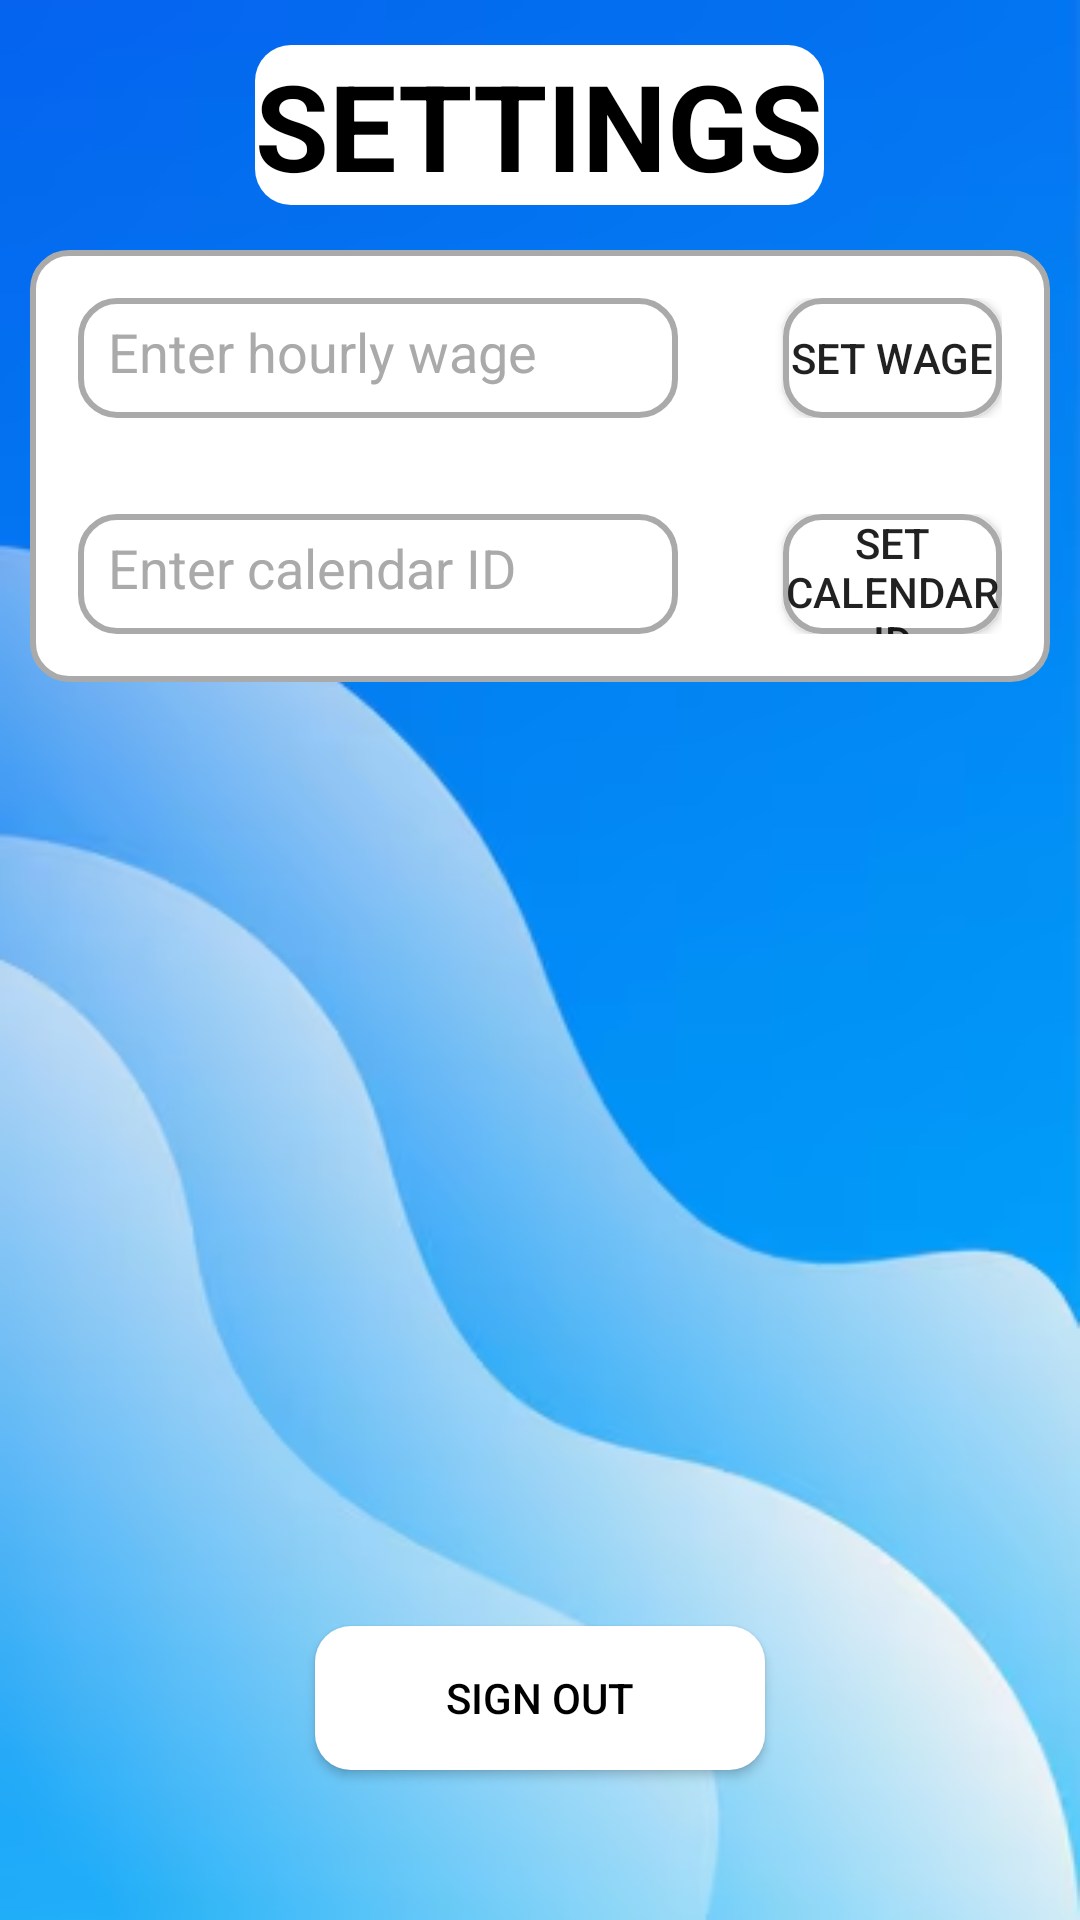

Produce the Android XML layout that renders to this screen, including the resource entries it uses.
<!-- AndroidManifest.xml: application theme Theme.WorkShiftApp -->
<!-- res/layout/fragment_settings_screen.xml -->
<?xml version="1.0" encoding="utf-8"?>
<LinearLayout xmlns:android="http://schemas.android.com/apk/res/android"
    xmlns:tools="http://schemas.android.com/tools"
    android:id="@+id/SettingsScreen"
    android:layout_width="match_parent"
    android:layout_height="match_parent"
    android:background="@drawable/img_1"
    android:orientation="vertical"
    tools:context=".fragments.SettingsScreen">

    
    <LinearLayout
        android:layout_width="wrap_content"
        android:layout_height="wrap_content"
        android:layout_gravity="center"
        android:layout_marginTop="15dp"
        android:layout_marginBottom="15dp"
        android:background="@drawable/rounded_box"
        android:gravity="center|top"
        android:orientation="horizontal">

        <TextView
            android:layout_width="match_parent"
            android:layout_height="match_parent"
            android:gravity="center|top"
            android:text="SETTINGS"
            android:textColor="@color/design_default_color_on_secondary"
            android:textSize="40sp"
            android:textStyle="bold" />
    </LinearLayout>

    
    <LinearLayout
        android:layout_width="match_parent"
        android:layout_height="wrap_content"
        android:layout_marginLeft="10dp"
        android:layout_marginRight="10dp"
        android:background="@drawable/roundedstrokeblackinsidewhite"
        android:orientation="vertical">

        <LinearLayout
            android:layout_width="match_parent"
            android:layout_height="wrap_content"
            android:gravity="center_vertical"
            android:orientation="horizontal"
            android:padding="16dp">

            <EditText
                android:id="@+id/wageInput"
                android:layout_width="200dp"
                android:layout_height="40dp"
                android:layout_marginRight="35dp"
                android:background="@drawable/roundedstrokeblackinsidewhite"
                android:gravity="center_vertical"
                android:hint="Enter hourly wage"
                android:inputType="numberDecimal"
                android:padding="10dp"
                android:textColor="@android:color/black"
                android:textColorHint="@android:color/darker_gray" />

            <Button
                android:id="@+id/setWageBtn"
                android:layout_width="match_parent"
                android:layout_height="match_parent"
                android:layout_weight="1"
                android:background="@drawable/roundedstrokeblackinsidewhite"
                android:text="set wage" />
        </LinearLayout>

        <LinearLayout
            android:layout_width="match_parent"
            android:layout_height="wrap_content"
            android:gravity="center_vertical"
            android:orientation="horizontal"
            android:padding="16dp">

            <EditText
                android:id="@+id/calendarIDInput"
                android:layout_width="200dp"
                android:layout_height="40dp"
                android:layout_marginRight="35dp"
                android:background="@drawable/roundedstrokeblackinsidewhite"
                android:gravity="center_vertical"
                android:hint="Enter calendar ID"
                android:inputType="numberDecimal"
                android:padding="10dp"
                android:textColor="@android:color/black"
                android:textColorHint="@android:color/darker_gray" />

            <Button
                android:id="@+id/setCalendarIDBtn"
                android:layout_width="match_parent"
                android:layout_height="match_parent"
                android:layout_weight="1"
                android:background="@drawable/roundedstrokeblackinsidewhite"
                android:text="Set Calendar ID" />
        </LinearLayout>
    </LinearLayout>

    

    
    <TextView
        android:id="@+id/errorLabel"
        android:layout_width="match_parent"
        android:layout_height="wrap_content"
        android:layout_margin="16dp"
        android:gravity="center"
        android:textColor="@android:color/holo_red_dark"
        android:visibility="gone" />

    
    <LinearLayout
        android:layout_width="match_parent"
        android:layout_height="match_parent"
        android:gravity="bottom|center"
        android:orientation="horizontal">

        <Button
            android:id="@+id/logOutBtn"
            android:layout_width="150dp"
            android:layout_height="wrap_content"
            android:layout_marginBottom="25dp"
            android:background="@drawable/rounded_box"
            android:gravity="center"
            android:text="Sign Out"
            android:textColor="@color/design_default_color_on_secondary" />
    </LinearLayout>
</LinearLayout>
<!-- resources referenced by this layout -->
<resources>
  <!-- drawable img_1: png bitmap (drawable, 133425 bytes) -->
  <!-- drawable rounded_box (drawable) -->
  <?xml version="1.0" encoding="utf-8"?>
  <shape xmlns:android="http://schemas.android.com/apk/res/android"
      android:shape="rectangle">
  
      <solid android:color="@android:color/white" />
      <corners android:radius="12dp" />
  </shape>
  <!-- drawable roundedstrokeblackinsidewhite (drawable) -->
  <?xml version="1.0" encoding="utf-8"?>
  <shape xmlns:android="http://schemas.android.com/apk/res/android">
      <solid android:color="@android:color/white"/> 
      <corners android:radius="12dp"/> 
      <stroke
          android:color="@android:color/darker_gray"
          android:width="2dp"/>
  </shape>
  <style name="Theme.WorkShiftApp" parent="Base.Theme.WorkShiftApp" />
  <style name="Base.Theme.WorkShiftApp" parent="Theme.AppCompat.DayNight.NoActionBar">
          
          
      </style>
</resources>
